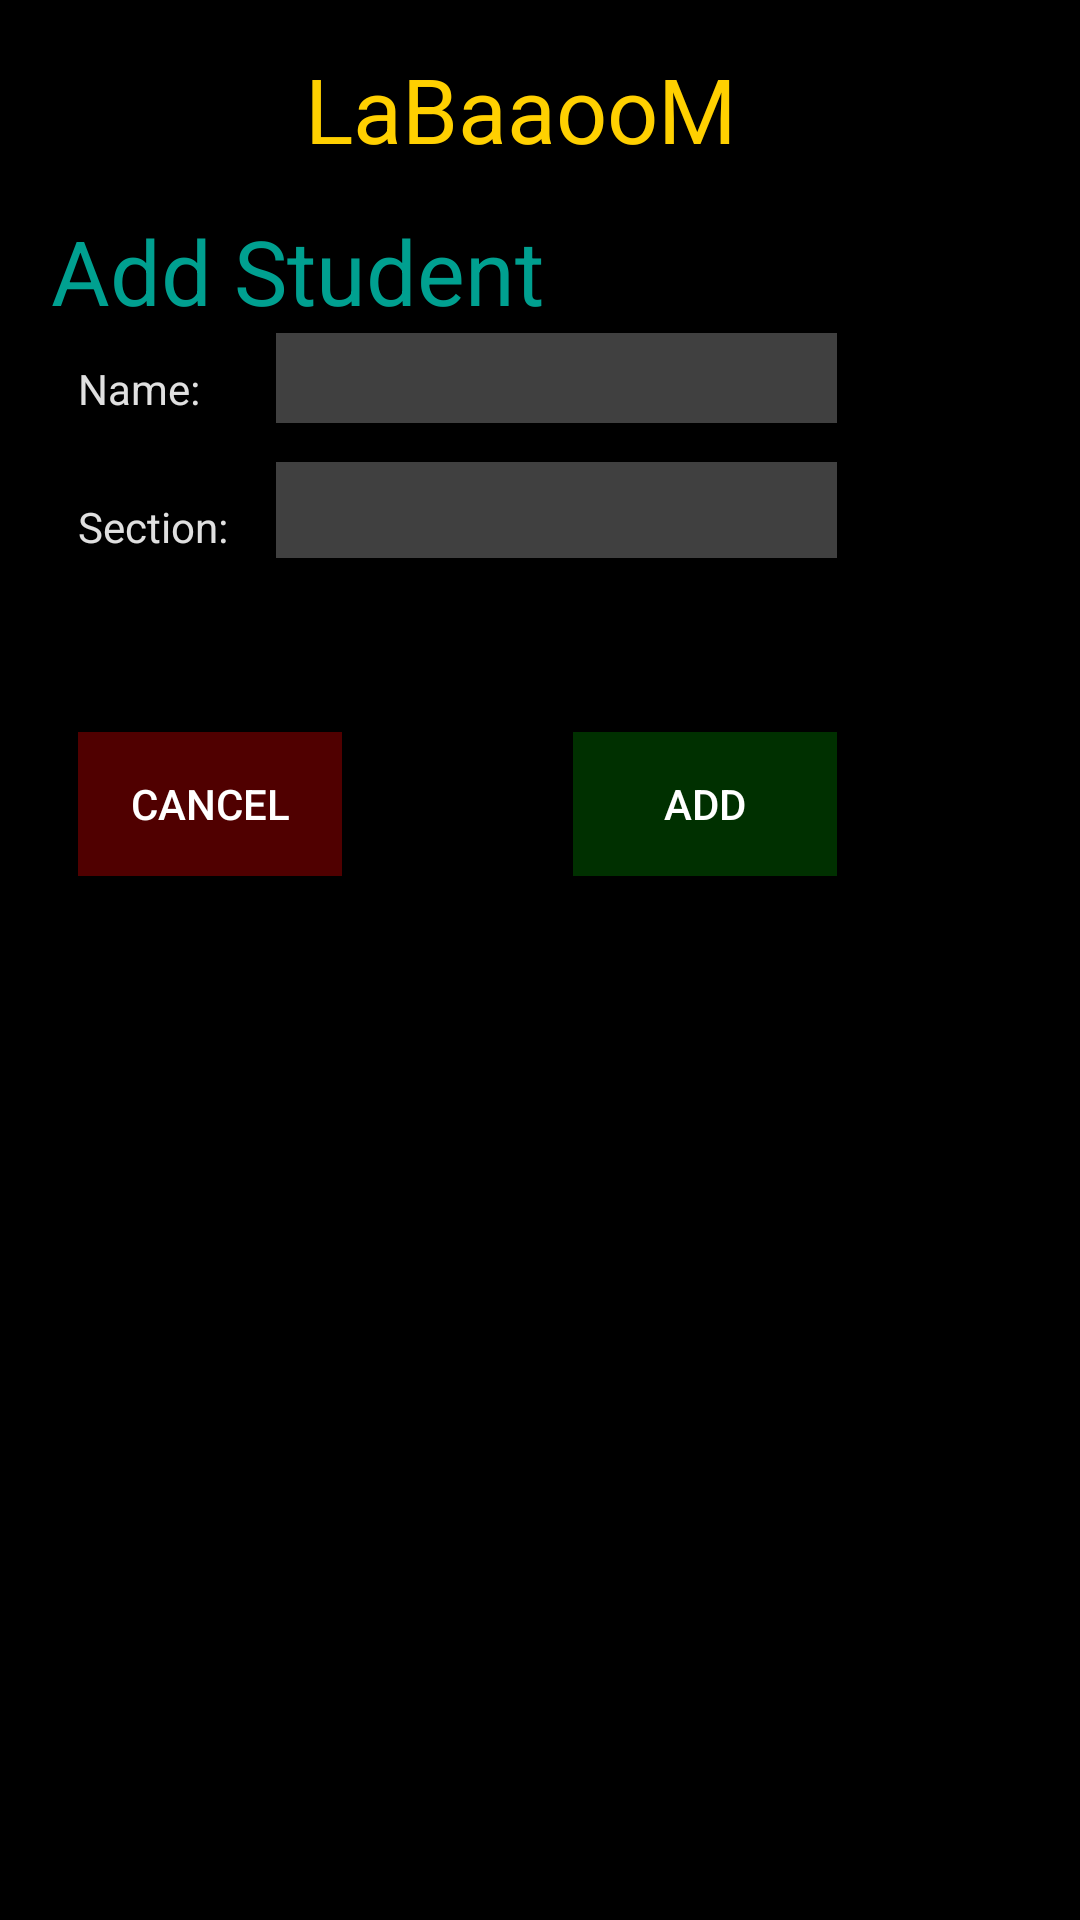

Produce the Android XML layout that renders to this screen, including the resource entries it uses.
<!-- AndroidManifest.xml: application theme AppTheme -->
<!-- res/layout/activity_new_student.xml -->
<?xml version="1.0" encoding="utf-8"?>
<android.support.constraint.ConstraintLayout
    xmlns:android="http://schemas.android.com/apk/res/android"
    xmlns:app="http://schemas.android.com/apk/res-auto"
    xmlns:tools="http://schemas.android.com/tools"
    android:layout_width="match_parent"
    android:layout_height="match_parent"
    android:background="#000000"
    tools:context="com.rocklizard.labaaoom.New_student"
    tools:layout_editor_absoluteY="25dp"
    tools:layout_editor_absoluteX="0dp">

    <EditText
        android:id="@+id/student_name"
        android:layout_width="187dp"
        android:layout_height="30dp"
        android:ems="10"
        android:inputType="textPersonName"
        android:background="@color/edit_text_bg"
        android:textColor="@color/edit_text_fg"
        android:text=""
        android:layout_marginStart="9dp"
        android:layout_marginTop="7dp"
        app:layout_constraintTop_toBottomOf="@+id/add_user_tag"
        app:layout_constraintLeft_toRightOf="@+id/name_tag"
        android:layout_marginLeft="8dp"/>

    <TextView
        android:id="@+id/section"
        android:layout_width="57dp"
        android:layout_height="20dp"
        android:text="Section:"
        android:textColor="@color/tag_colour"
        android:layout_marginStart="26dp"
        android:layout_marginLeft="35dp"
        app:layout_constraintLeft_toLeftOf="parent"
        android:layout_marginTop="25dp"
        app:layout_constraintTop_toBottomOf="@+id/name_tag"/>

    <TextView
        android:id="@+id/add_user_tag"
        android:layout_width="173dp"
        android:layout_height="34dp"
        android:text="Add Student"
        android:textColor="@color/header_colour"
        android:textSize="30sp"
        android:layout_marginStart="17dp"
        android:layout_marginTop="20dp"
        app:layout_constraintTop_toBottomOf="@+id/app_title"
        android:layout_marginLeft="16dp"
        app:layout_constraintLeft_toLeftOf="parent"/>

    <TextView
        android:id="@+id/name_tag"
        android:layout_width="57dp"
        android:layout_height="21dp"
        android:text="Name:"
        android:textColor="@color/tag_colour"
        android:layout_marginStart="26dp"
        android:layout_marginLeft="26dp"
        app:layout_constraintLeft_toLeftOf="parent"
        android:layout_marginTop="16dp"
        app:layout_constraintTop_toBottomOf="@+id/add_user_tag"/>

    <EditText
        android:id="@+id/section_id"
        android:layout_width="187dp"
        android:layout_height="32dp"
        android:ems="10"
        android:inputType="textPersonName"
        android:text=""
        android:background="@color/edit_text_bg"
        android:textColor="@color/edit_text_fg"
        android:layout_marginStart="9dp"
        app:layout_constraintLeft_toRightOf="@+id/section"
        android:layout_marginLeft="9dp"
        android:layout_marginTop="13dp"
        app:layout_constraintTop_toBottomOf="@+id/student_name"/>

    <Button
        android:id="@+id/add_button"
        android:layout_width="wrap_content"
        android:layout_height="wrap_content"
        android:background="@drawable/go_button"
        android:onClick="Add_clicked"
        android:text="Add"
        android:textColor="@color/edit_text_fg"
        android:layout_marginTop="58dp"
        app:layout_constraintTop_toBottomOf="@+id/section_id"
        app:layout_constraintLeft_toRightOf="@+id/can_button"
        android:layout_marginLeft="77dp"/>

    <Button
        android:id="@+id/can_button"
        android:layout_width="wrap_content"
        android:layout_height="48dp"
        android:background="@drawable/can_button"
        android:onClick="Cancel_clicked"
        android:text="Cancel"
        android:textColor="@color/edit_text_fg"
        android:layout_marginLeft="26dp"
        app:layout_constraintLeft_toLeftOf="parent"
        android:layout_marginTop="58dp"
        app:layout_constraintTop_toBottomOf="@+id/section_id"/>

    <TextView
        android:id="@+id/app_title"
        android:layout_width="157dp"
        android:layout_height="34dp"
        android:text="LaBaaooM"
        android:textColor="@color/title_colour"
        android:textSize="30dp"
        app:layout_constraintTop_toTopOf="parent"
        android:layout_marginTop="16dp"
        app:layout_constraintLeft_toLeftOf="parent"
        app:layout_constraintRight_toRightOf="parent"/>
</android.support.constraint.ConstraintLayout>
<!-- resources referenced by this layout -->
<resources>
  <color name="edit_text_bg">#404040</color>
  <color name="edit_text_fg">#ffffff</color>
  <color name="header_colour">#00a090</color>
  <color name="tag_colour">#e0e0e0</color>
  <color name="title_colour">#ffd000</color>
  <!-- drawable can_button (drawable) -->
  <?xml version="1.0" encoding="utf-8"?>
  <selector xmlns:android="http://schemas.android.com/apk/res/android">
      <item android:state_pressed="true" android:drawable="@color/button_pressed"/>
      <item android:state_pressed="false" android:drawable="@color/button_can_colour"/>
  </selector>
  <!-- drawable go_button (drawable) -->
  <?xml version="1.0" encoding="utf-8"?>
  <selector xmlns:android="http://schemas.android.com/apk/res/android">
      <item android:state_pressed="true" android:drawable="@color/button_pressed"/>
      <item android:state_pressed="false" android:drawable="@color/button_go_colour"/>
  </selector>
  <style name="AppTheme" parent="Theme.AppCompat.Light.DarkActionBar">
          
          <item name="colorPrimary">@color/colorPrimary</item>
          <item name="colorPrimaryDark">@color/colorPrimaryDark</item>
          <item name="colorAccent">@color/colorAccent</item>
      </style>
  <color name="button_pressed">#909090</color>
  <color name="button_can_colour">#500000</color>
  <color name="button_go_colour">#003000</color>
  <color name="colorPrimary">#004060</color>
  <color name="colorPrimaryDark">#002035</color>
  <color name="colorAccent">#0ccbf2</color>
</resources>
